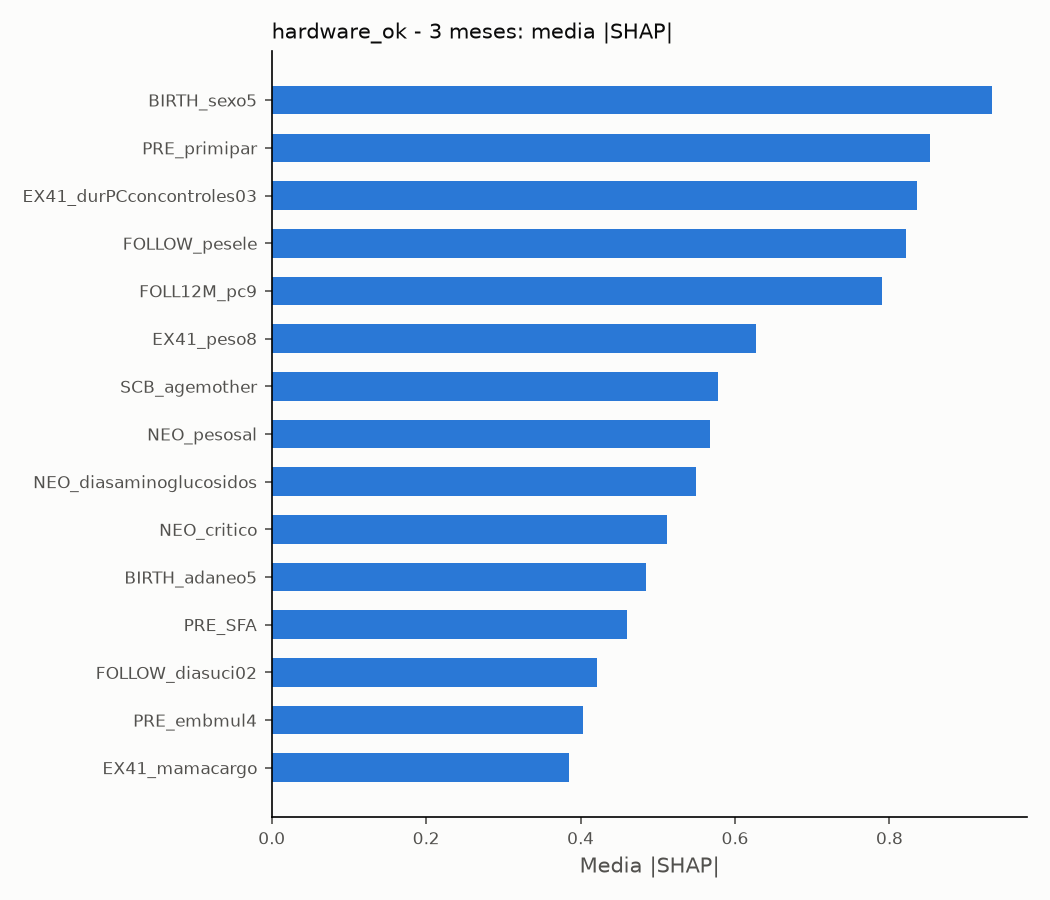

Source data for this figure (header and first rows):
variable, media_abs_shap, direccion
BIRTH_sexo5, 0.9321, 1
PRE_primipar, 0.8521, -1
EX41_durPCconcontroles03, 0.8356, 1
FOLLOW_pesele, 0.821, -1
FOLL12M_pc9, 0.7899, 1
EX41_peso8, 0.6276, -1
SCB_agemother, 0.5783, -1
NEO_pesosal, 0.5677, 1
NEO_diasaminoglucosidos, 0.5493, -1
NEO_critico, 0.5119, -1
BIRTH_adaneo5, 0.4852, -1
PRE_SFA, 0.4601, 1
FOLLOW_diasuci02, 0.4212, 1
PRE_embmul4, 0.403, 1
EX41_mamacargo, 0.3844, -1
PRE_cortico, 0.3333, 1
BIRTH_retardocrecimientointraute, 0.3088, -1
FOLL12M_peso9, 0.3084, 1
EX41_papacarga02, 0.3055, -1
BIRTH_pc5, 0.3038, 1
NEO_diasventiladores, 0.3023, -1
FEEDINGS_M_sensivityTotal41, 0.2998, 1
NEO_ventilation_neonatalallsample, 0.2976, -1
QUEST_stress41s, 0.2751, 1
BIRTH_peso5, 0.2525, -1
SCB_nivm1, 0.248, 1
NEO_sepsis_neonatal02, 0.2448, 1
PRE_antibio, 0.2412, -1
FEEDINGS_responsivenes41, 0.2303, 1
SCB_nivp1, 0.2282, 1
NUT_alitip8, 0.2228, -1
NEO_fotote6, 0.1967, -1
FOLLOW_diatothosp, 0.1832, -1
QUEST_apoyo41s, 0.1774, -1
FOLLOW_ddelecor, 0.1739, -1
PRE_toxemia, 0.1708, -1
NEO_ECN02, 0.1453, 1
FOLLOW_Fragility_Rasch_441_2PL, 0.1439, 1
EX41_pc8, 0.1433, 1
SCB_civilstatus, 0.1314, -1
NEO_gestasal, 0.1115, -1
PRE_betaagonista, 0.08971, -1
SCB_percap1, 0.08823, -1
FOLLOW_diastotalesURN02, 0.08818, -1
FOLL12M_infanib9, 0.06014, -1
NUT_alitip9, 0.05629, 1
QUEST_compet41s, 0.04489, 1
arm_kmc, 0.04421, 1
NEO_parentNutritiondias, 0.04105, -1
FOLLOW_geselecor, 0.03761, -1
BIRTH_talla5, 0.02773, 1
BIRTH_apgar5_5, 0.02474, 1
EX41_talla8, 0.00792, -1
BIRTH_apgar1_5, 0.00100, 1
BIRTH_cesarea, 0.00000, 0.00000
BIRTH_ballar5, 0.00000, 0.00000
FOLL12M_talla9, 0.00000, 0.00000
